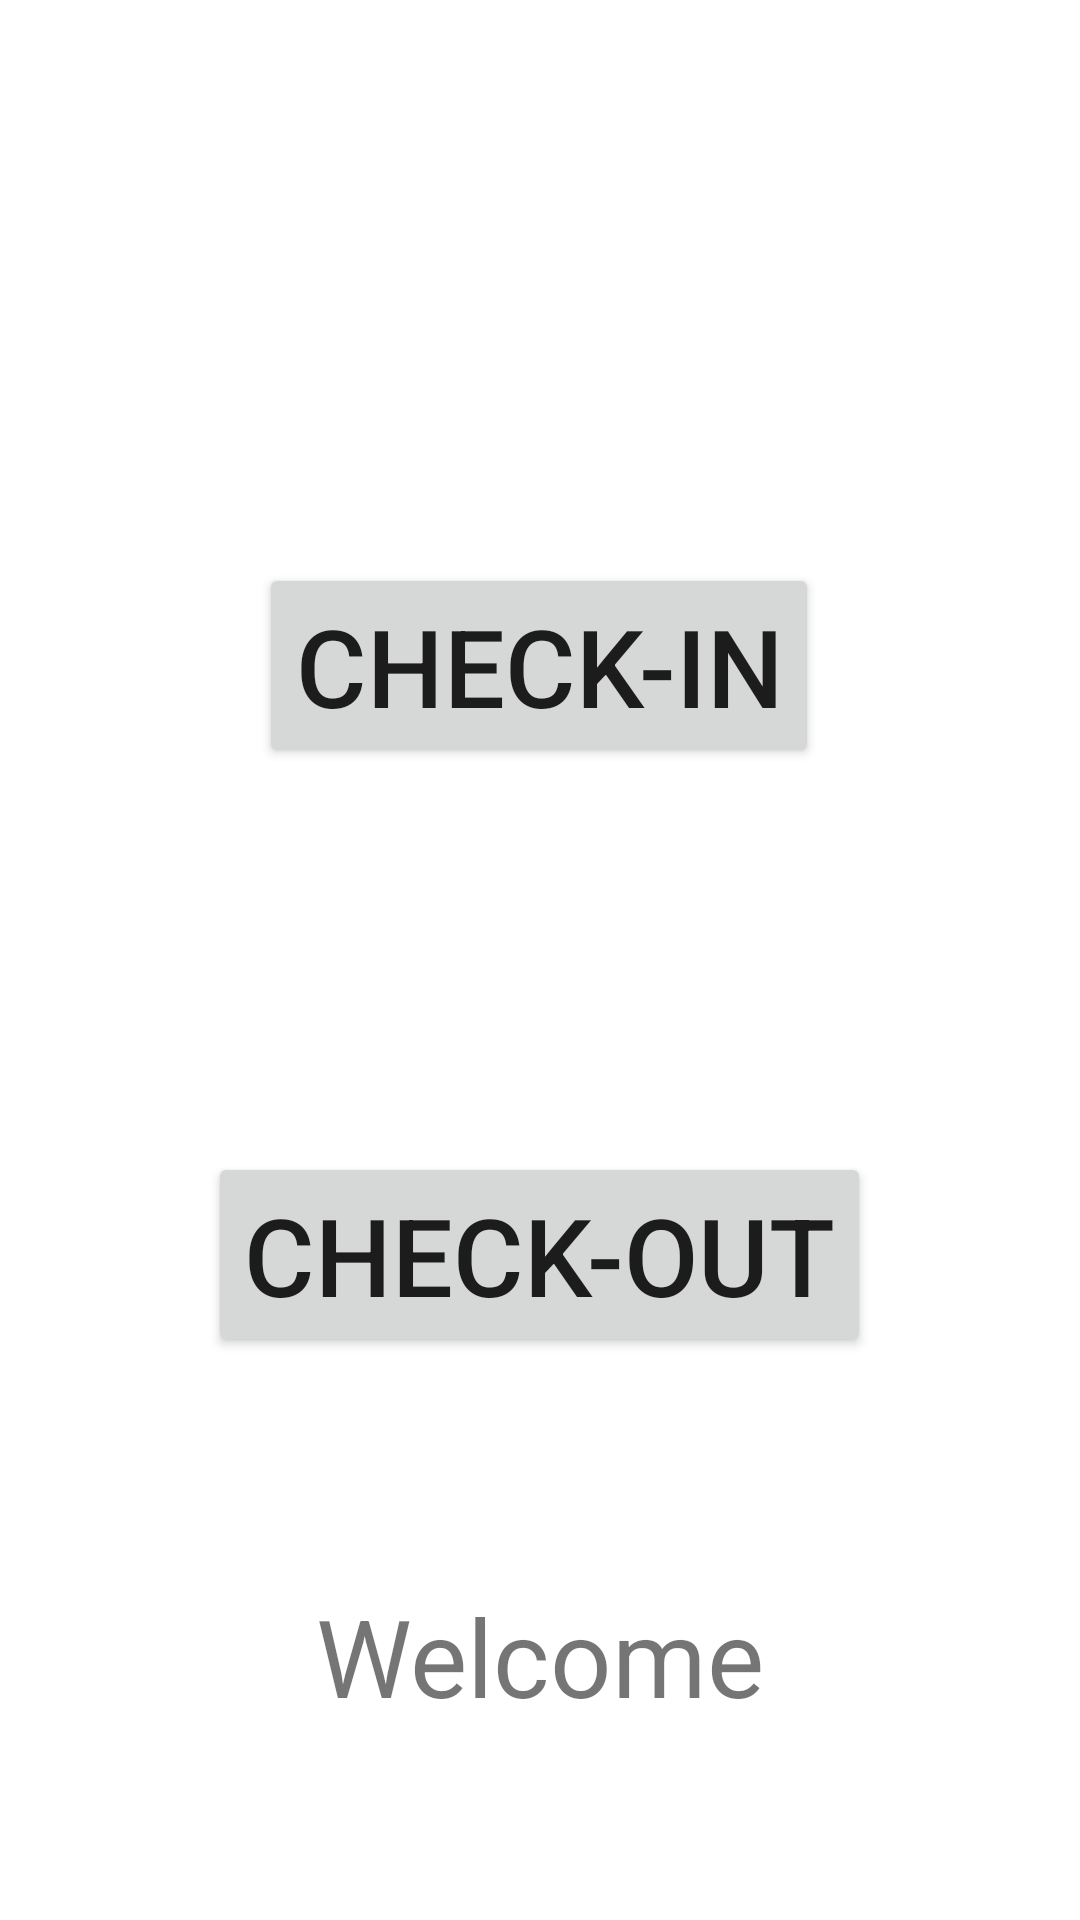

Android layout source for this screen:
<!-- AndroidManifest.xml: application theme Theme.HappliWelcomeExercice -->
<!-- res/layout/activity_main.xml -->
<?xml version="1.0" encoding="utf-8"?>
<androidx.constraintlayout.widget.ConstraintLayout xmlns:android="http://schemas.android.com/apk/res/android"
    xmlns:app="http://schemas.android.com/apk/res-auto"
    xmlns:tools="http://schemas.android.com/tools"
    android:layout_width="match_parent"
    android:layout_height="match_parent"
    tools:context=".View.MainActivity">


    <Button
        android:id="@+id/btnCheckIn"
        android:layout_width="wrap_content"
        android:layout_height="wrap_content"
        android:layout_marginBottom="64dp"
        android:text="Check-in"
        app:layout_constraintBottom_toTopOf="@+id/space"
        app:layout_constraintEnd_toEndOf="parent"
        app:layout_constraintHorizontal_bias="0.498"
        app:layout_constraintStart_toStartOf="parent"
        android:textSize="36sp"/>

    <Button
        android:id="@+id/btnCheckOut"
        android:layout_width="wrap_content"
        android:layout_height="wrap_content"
        android:layout_marginTop="64dp"
        android:text="Check-out"
        app:layout_constraintEnd_toEndOf="parent"
        app:layout_constraintHorizontal_bias="0.498"
        app:layout_constraintStart_toStartOf="parent"
        app:layout_constraintTop_toTopOf="@+id/space"
        android:textSize="36sp"/>

    <Space
        android:id="@+id/space"
        android:layout_width="wrap_content"
        android:layout_height="wrap_content"
        app:layout_constraintBottom_toBottomOf="parent"
        app:layout_constraintTop_toTopOf="parent"
        tools:layout_editor_absoluteX="203dp" />

    <TextView
        android:id="@+id/tvCheck"
        android:layout_width="wrap_content"
        android:layout_height="wrap_content"
        android:layout_marginBottom="64dp"
        android:text="Welcome"
        app:layout_constraintBottom_toBottomOf="parent"
        app:layout_constraintEnd_toEndOf="parent"
        android:textSize="36sp"
        app:layout_constraintStart_toStartOf="parent" />
</androidx.constraintlayout.widget.ConstraintLayout>
<!-- resources referenced by this layout -->
<resources>
  <style name="Theme.HappliWelcomeExercice" parent="Theme.MaterialComponents.DayNight.DarkActionBar">
          
          <item name="colorPrimary">@color/purple_500</item>
          <item name="colorPrimaryVariant">@color/purple_700</item>
          <item name="colorOnPrimary">@color/white</item>
          
          <item name="colorSecondary">@color/teal_200</item>
          <item name="colorSecondaryVariant">@color/teal_700</item>
          <item name="colorOnSecondary">@color/black</item>
          
          <item name="android:statusBarColor" tools:targetApi="l">?attr/colorPrimaryVariant</item>
          
      </style>
  <!-- not gathered from this repository: default colours our renderer supplied (Android Studio template values) -->
  <color name="purple_500">#FF6200EE</color>
  <color name="purple_700">#FF3700B3</color>
  <color name="teal_200">#FF03DAC5</color>
  <color name="teal_700">#FF018786</color>
  <color name="black">#FF000000</color>
  <color name="white">#FFFFFFFF</color>
</resources>
